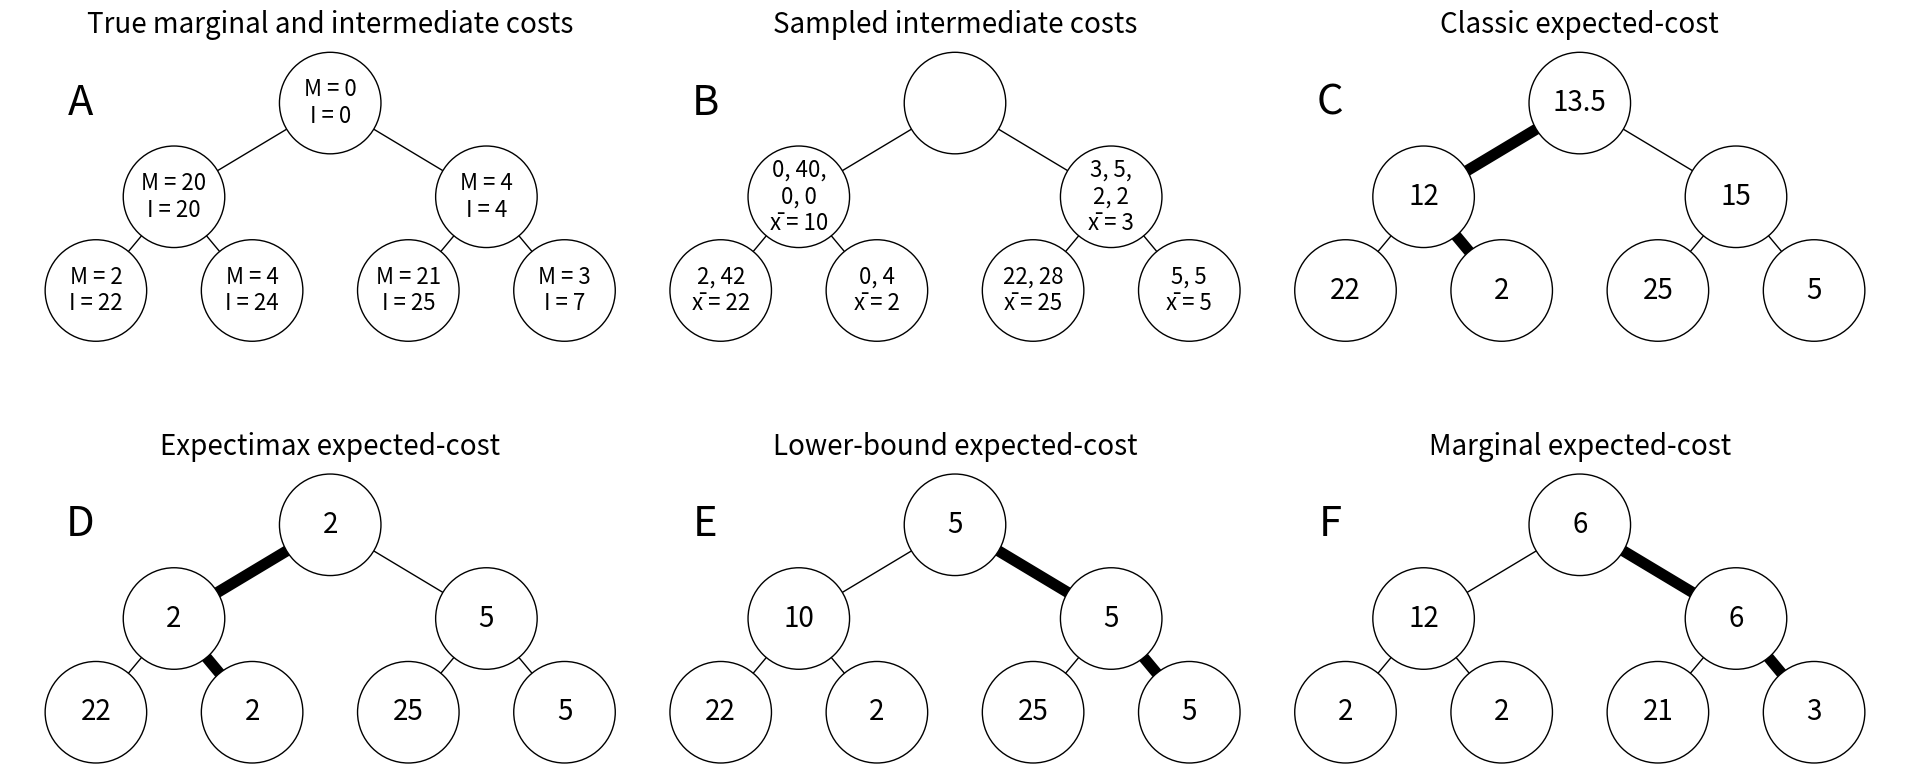

Write Python code to recreate this figure. (Note: this script raises an exception after producing the figure.)
#!/usr/bin/python3
import matplotlib.pyplot as plt
import numpy as np
from itertools import chain

dy = -12
initial_dx = 40  # to the left and the right
example_dx = initial_dx * 2
branching_factor = 2
max_depth = 4
circle_r = 6.5

plt.gcf().set_figwidth(6.4 * 3)
plt.gcf().set_figheight(6.4 / 2 * 3)
plt.gca().set_aspect(1)


def mean_or_zero(vals):
    if len(vals) == 0:
        return 0
    return np.sum(vals) / len(vals)


class Node:
    def __init__(self, true_marginal_cost, observed_marginal_costs, children=[]):
        self.depth = 0
        self.true_marginal_cost = true_marginal_cost
        self.true_intermediate_cost = 0
        self.marginal_costs = observed_marginal_costs
        self.marginal_cost = mean_or_zero(observed_marginal_costs)
        self.intermediate_costs = self.marginal_costs
        self.intermediate_cost = self.marginal_cost
        self.expected_cost = None
        self.chosen_child_i = None
        self.children = children

        self.calculate_all()

    def calculate_all(self, parent=None, parent_intermediate_costs=[]):
        if parent:
            self.depth = parent.depth + 1

            self.intermediate_costs = [parent_intermediate_costs[i] +
                                       m for (i, m) in enumerate(self.marginal_costs)]
            self.intermediate_cost = mean_or_zero(self.intermediate_costs)
            # self.marginal_cost = self.intermediate_cost - parent.intermediate_cost
            self.true_intermediate_cost = parent.true_intermediate_cost + self.true_marginal_cost
        else:
            self.depth = 0
            self.intermediate_costs = self.marginal_costs
            self.intermediate_cost = self.marginal_cost
            # self.marginal_cost = self.intermediate_cost
            self.true_intermediate_cost = self.marginal_cost

        parent_costs_i = 0
        for child in self.children:
            child_costs_n = len(child.marginal_costs)
            start_i = parent_costs_i
            end_i = start_i + child_costs_n
            child.calculate_all(self, self.intermediate_costs[start_i:end_i])
            parent_costs_i = end_i

        if len(self.children) == 0:
            self.costs = [self.intermediate_cost]
        else:
            self.costs = list(chain.from_iterable(c.costs for c in self.children))

    def mean_cost(self):
        return np.sum(self.costs) / len(self.costs)

    def min_child_expected_cost(self):
        if len(self.children) == 0:
            return None
        else:
            best_child_i = np.argmin([c.expected_cost for c in self.children])
            expected_cost = self.children[best_child_i].expected_cost
            return (best_child_i, expected_cost)


tree = Node(0.0, [0.0] * 8, children=[
    Node(20.0, [0.0, 40.0, 0.0, 0.0], children=[
        Node(2.0, [2.0, 2.0]),
        Node(4.0, [0.0, 4.0]),
    ]),
    Node(4.0, [3.0, 5.0, 2.0, 2.0], children=[
        Node(21.0, [19.0, 23.0]),
        Node(3.0, [3.0, 3.0]),
    ])
])


def draw_level(node, depth, start_x, start_y, in_best_path):
    plt.gca().add_artist(plt.Circle((start_x, start_y), circle_r, fill=True,
                                    zorder=100, edgecolor="black", facecolor="white", clip_on=False))
    display_str = str(node.display).replace(".0", "")
    fontsize = 16.0 if len(display_str) > 4 else 20.0
    plt.text(start_x, start_y, display_str, fontsize=fontsize,
             zorder=101, horizontalalignment='center', verticalalignment='center')

    dx = initial_dx / branching_factor**depth
    for (child_i, child) in enumerate(node.children):
        end_x = start_x + dx / (branching_factor - 1) * child_i - 0.5 * dx
        end_y = start_y + dy

        is_best_child = child_i == node.chosen_child_i
        child_best_path = in_best_path and is_best_child
        linewidth = 8 if child_best_path else 1

        plt.plot([start_x, end_x], [start_y, end_y], '-', color="black", linewidth=linewidth)

        draw_level(child, depth + 1, end_x, end_y, child_best_path)


def calculate_expected_costs_and_display(name, node):
    for child in node.children:
        calculate_expected_costs_and_display(name, child)
    if name == "Classic expected-cost":
        node.expected_cost = node.mean_cost()
        if len(node.children) > 0:
            node.chosen_child_i = node.min_child_expected_cost()[0]
        node.display = node.expected_cost
    elif name == "Expectimax expected-cost":
        (node.chosen_child_i, node.expected_cost) = node.min_child_expected_cost() or (None, node.mean_cost())
        node.display = node.expected_cost
    elif name == "Lower-bound expected-cost":
        (chosen_child_i, expected_cost) = node.min_child_expected_cost() or (None, 0)
        if node.intermediate_cost > expected_cost:
            (node.chosen_child_i, node.expected_cost) = (None, node.intermediate_cost)
        else:
            (node.chosen_child_i, node.expected_cost) = (chosen_child_i, expected_cost)
        node.display = node.expected_cost
    elif name == "Marginal expected-cost":
        (node.chosen_child_i, node.expected_cost) = node.min_child_expected_cost() or (None, 0)
        node.expected_cost += node.marginal_cost
        node.display = node.expected_cost
    elif name == "True marginal and intermediate costs":
        node.display = f"M = {node.true_marginal_cost}\nI = {node.true_intermediate_cost}"
    elif name == "True marginal costs":
        node.display = node.true_marginal_cost
    elif name == "True intermediate costs":
        node.display = node.true_intermediate_cost
    elif name == "Sampled intermediate costs":
        if node.depth == 0:
            node.display = ""
        else:
            # node.display = ", ".join(str(c) for c in node.intermediate_costs)
            node.display = ""
            for i in range(0, len(node.intermediate_costs), 2):
                if i > 0:
                    node.display += ",\n"
                node.display += str(node.intermediate_costs[i]) + ", "
                node.display += str(node.intermediate_costs[i + 1])
            node.display += "\nx̄ = " + str(node.intermediate_cost)
    else:
        node.display = 42


def draw_example(name, start_x, start_y, letter):
    plt.text(start_x - initial_dx * 0.8, start_y, letter, fontsize=30.0,
             zorder=101, horizontalalignment='center', verticalalignment='center')
    plt.text(start_x, start_y + 10, name, fontsize=20.0,
             zorder=101, horizontalalignment='center', verticalalignment='center')
    calculate_expected_costs_and_display(name, tree)
    draw_level(tree, 0, start_x, start_y, True)


set_dy = dy * 2 - 30

start_x = 0
start_y = 0
letter = "A"
draw_example("True marginal and intermediate costs", start_x, start_y, letter)
start_x += example_dx
letter = chr(ord(letter) + 1)
# draw_example("True marginal costs", start_x, start_y, letter)
# start_x += example_dx
# letter = chr(ord(letter) + 1)
# draw_example("True intermediate costs", start_x, start_y, letter)
# start_x += example_dx
# letter = chr(ord(letter) + 1)
draw_example("Sampled intermediate costs", start_x, start_y, letter)
start_x += example_dx
letter = chr(ord(letter) + 1)
draw_example("Classic expected-cost", start_x, start_y, letter)
start_x += example_dx
letter = chr(ord(letter) + 1)


start_x = 0
start_y += set_dy
draw_example("Expectimax expected-cost", start_x, start_y, letter)
start_x += example_dx
letter = chr(ord(letter) + 1)

# start_x = 0
# start_y += set_dy
draw_example("Lower-bound expected-cost", start_x, start_y, letter)
start_x += example_dx
letter = chr(ord(letter) + 1)
draw_example("Marginal expected-cost", start_x, start_y, letter)
start_x += example_dx
letter = chr(ord(letter) + 1)

plt.axis("off")
plt.tight_layout()
# plt.show()
plt.savefig(f"figures/pdf/expected_cost_comparison.pdf",
            bbox_inches="tight", pad_inches=0)
plt.savefig(f"figures/expected_cost_comparison.png")
